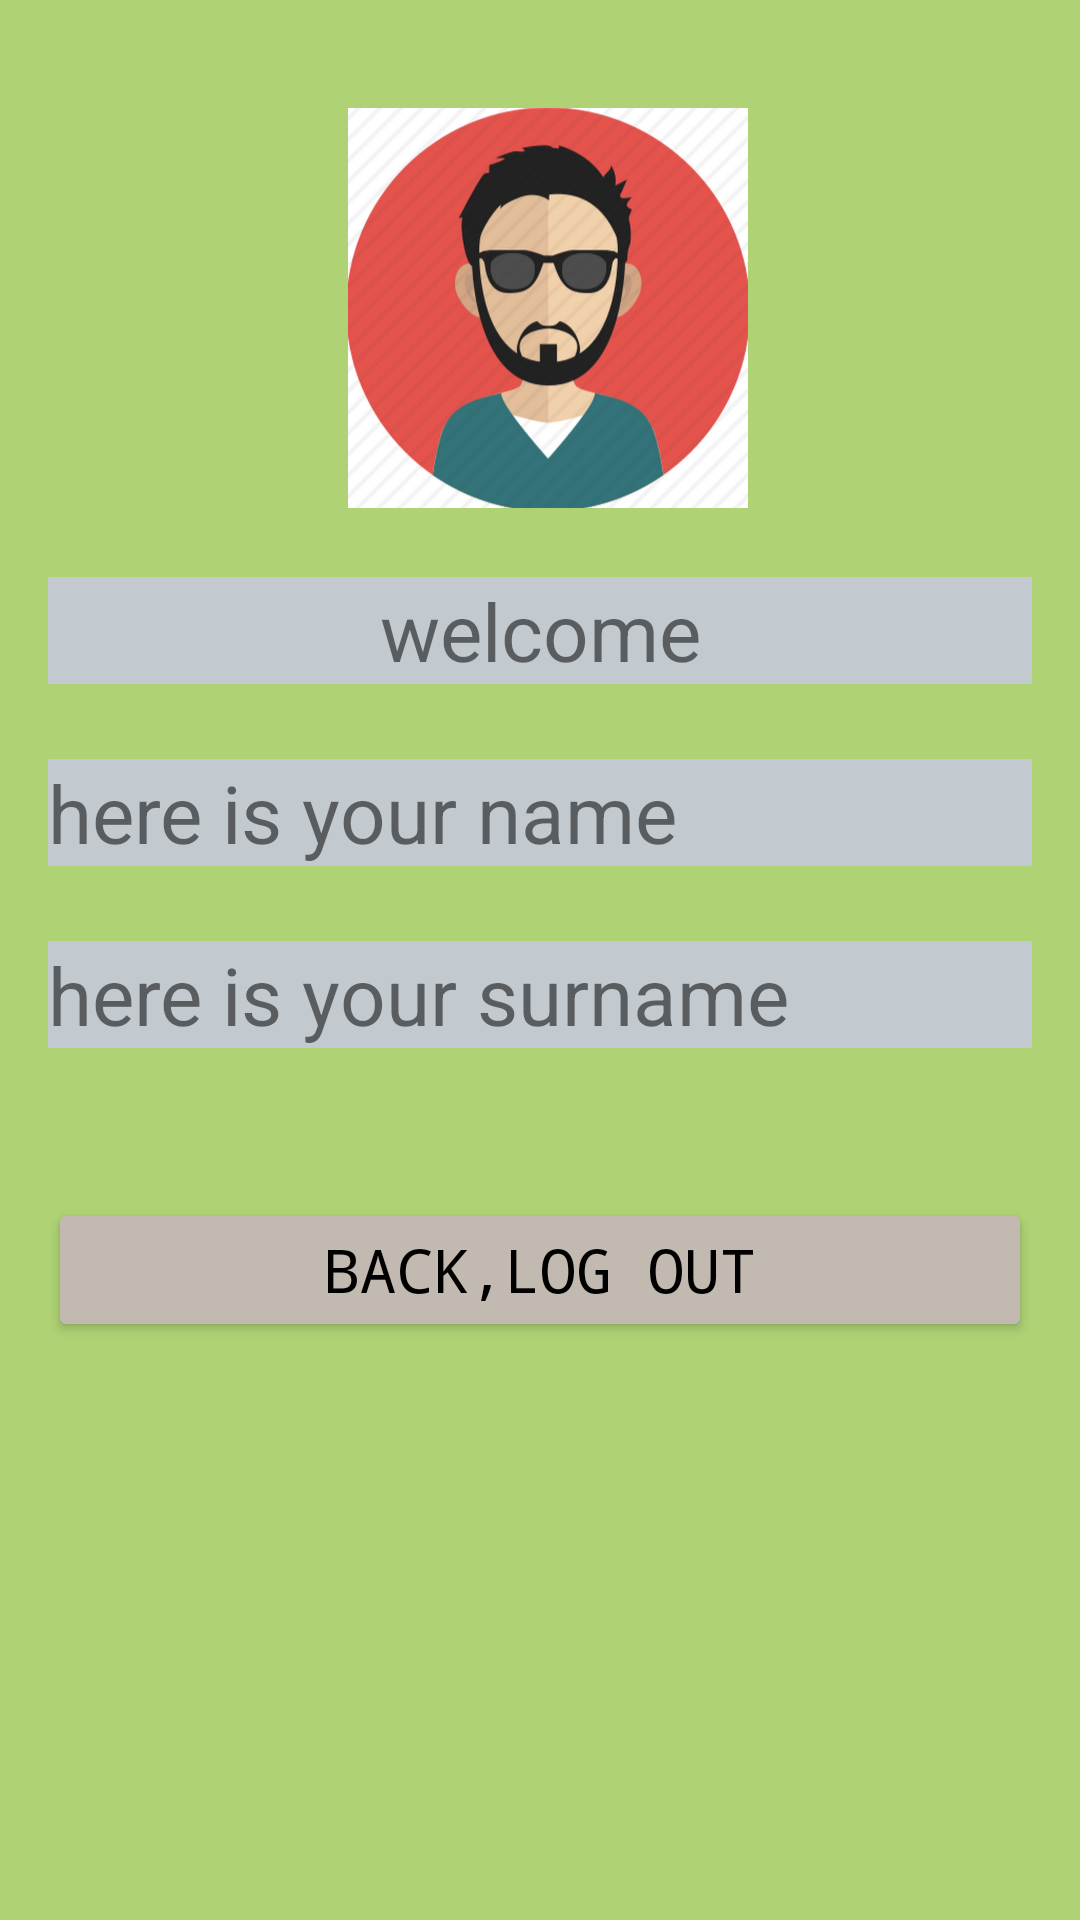

This screen was rendered from an Android layout file. Write that file and the resources it references.
<!-- AndroidManifest.xml: application theme Theme.Shualeduri_apkhazava -->
<!-- res/layout/activity_meoregverdi.xml -->
<?xml version="1.0" encoding="utf-8"?>
<RelativeLayout xmlns:android="http://schemas.android.com/apk/res/android"
    xmlns:app="http://schemas.android.com/apk/res-auto"
    xmlns:tools="http://schemas.android.com/tools"
    android:background="@color/giamwvane"
    android:layout_width="match_parent"
    android:padding="16dp"
    android:layout_height="match_parent"
    tools:context=".meoregverdi"
    >
    <LinearLayout
        android:layout_width="match_parent"
        android:layout_height="wrap_content"
        android:orientation="vertical"
        android:layout_centerInParent="true"

        >
        <TextView
            android:layout_width="match_parent"
            android:layout_height="wrap_content"
            android:background="@color/nacrisferi"
            android:text="welcome"
            android:textSize="80px"
            android:gravity="center"

            >
        </TextView>

        <TextView
            android:layout_width="match_parent"
            android:layout_height="wrap_content"
            android:background="@color/nacrisferi"
            android:id="@+id/placeofname"
            android:text="here is your name"
            android:textSize="80px"
            android:layout_marginTop="25sp"


            >
        </TextView>


        <TextView
            android:layout_width="match_parent"
            android:id="@+id/placeofsurname"
            android:background="@color/nacrisferi"
            android:layout_height="wrap_content"
            android:text="here is your surname"
            android:textSize="80px"
            android:layout_marginTop="25sp"


            >
        </TextView>

        <Button
            android:layout_width="match_parent"
            android:layout_height="wrap_content"
        android:text="back,log out"
            android:gravity="center"
            android:layout_marginTop="50sp"
            android:backgroundTint="@color/gianacrisferi"
            android:textColor="@color/black"
            android:fontFamily="monospace"
            android:textSize="60px"
            android:id="@+id/logout"
            />

    </LinearLayout>

    <ImageView
        android:id="@+id/imageView2"
        android:layout_width="400px"
        android:layout_height="400px"
        android:layout_marginLeft="300px"
        android:layout_marginTop="20dp"
        app:srcCompat="@drawable/avatar1" />
</RelativeLayout>
<!-- resources referenced by this layout -->
<resources>
  <color name="black">#FF000000</color>
  <color name="giamwvane">#AFD275</color>
  <color name="gianacrisferi">#c2b9b0</color>
  <color name="nacrisferi">#c2cad0</color>
  <!-- drawable avatar1: jpg bitmap (drawable, 60191 bytes) -->
  <style name="Theme.Shualeduri_apkhazava" parent="Theme.MaterialComponents.DayNight.DarkActionBar">
          
          <item name="colorPrimary">@color/purple_500</item>
          <item name="colorPrimaryVariant">@color/purple_700</item>
          <item name="colorOnPrimary">@color/white</item>
          
          <item name="colorSecondary">@color/teal_200</item>
          <item name="colorSecondaryVariant">@color/teal_700</item>
          <item name="colorOnSecondary">@color/black</item>
          
          <item name="android:statusBarColor" tools:targetApi="l">?attr/colorPrimaryVariant</item>
          
      </style>
  <color name="purple_500">#FF6200EE</color>
  <color name="purple_700">#FF3700B3</color>
  <color name="white">#FFFFFFFF</color>
  <color name="teal_200">#FF03DAC5</color>
  <color name="teal_700">#FF018786</color>
</resources>
